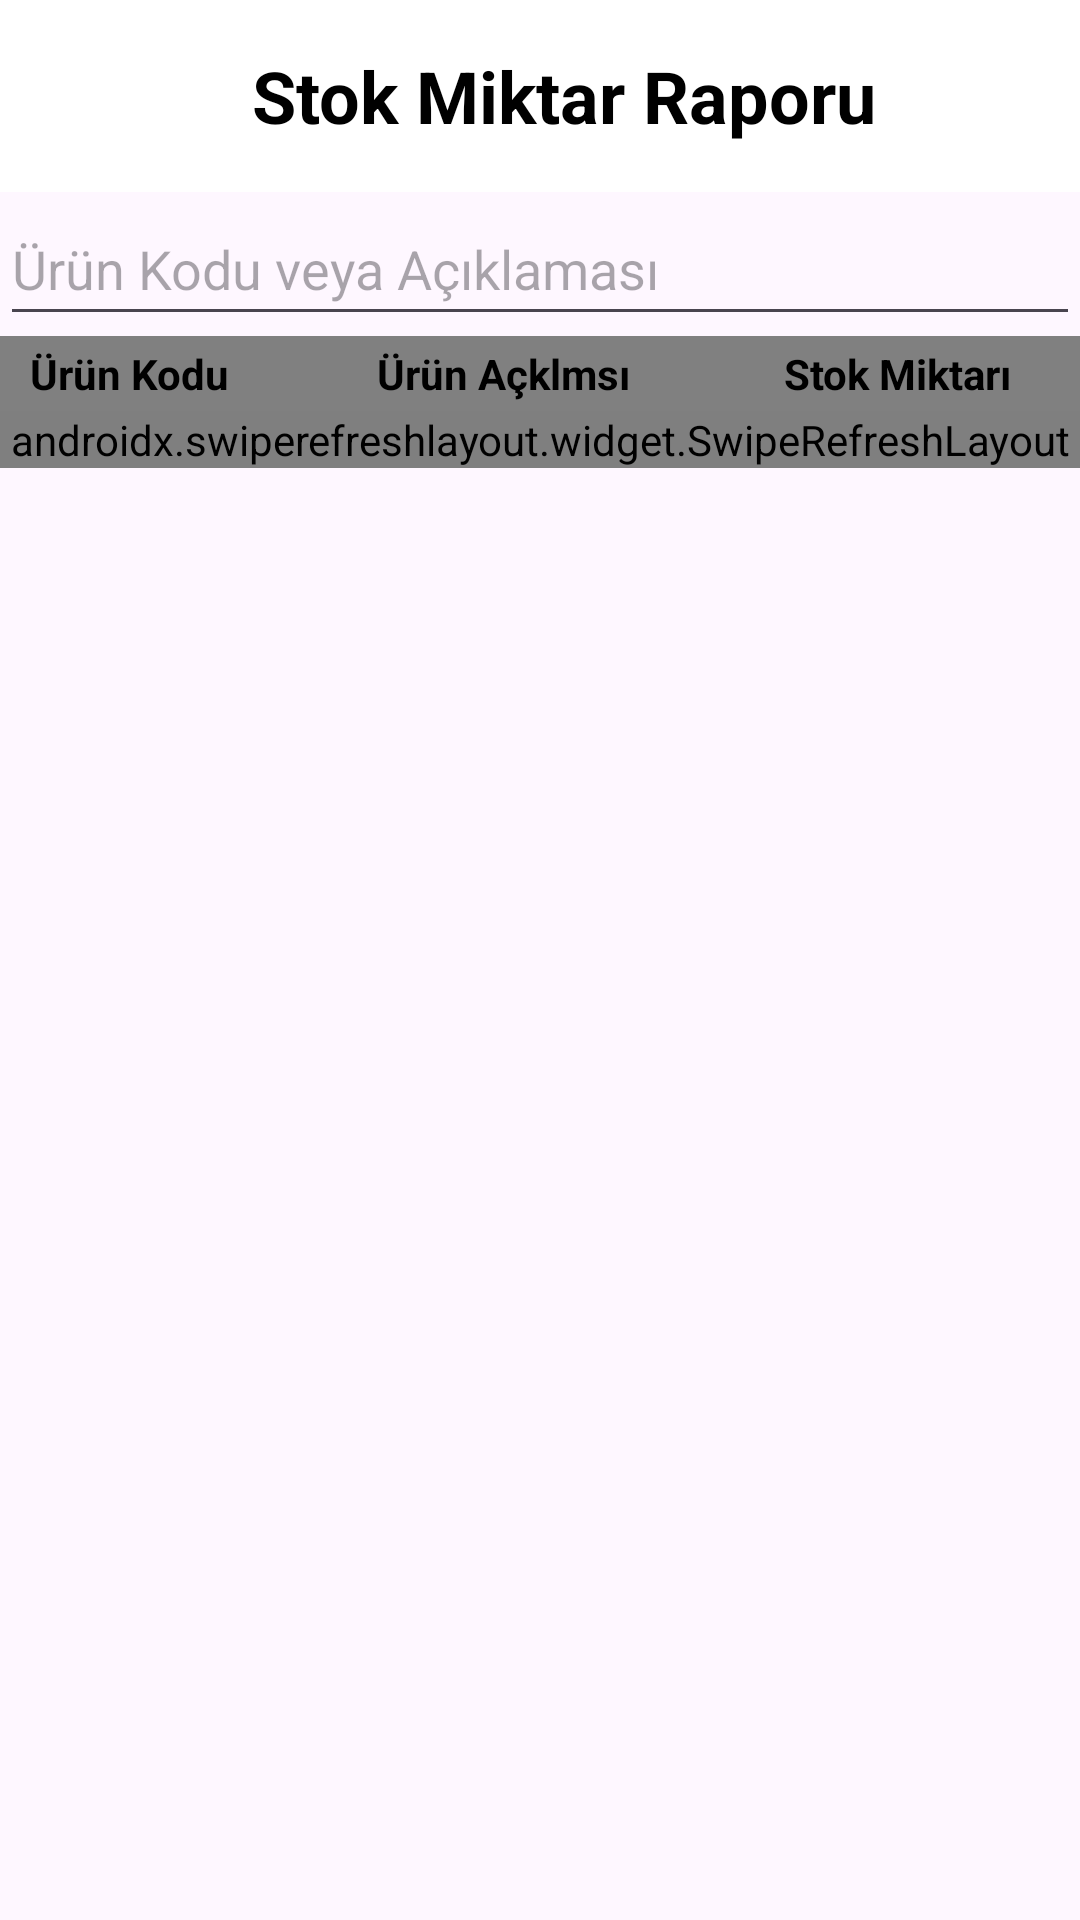

Here is an Android app screen rendered from its layout file. Give the layout XML and the strings, colors and styles it references.
<!-- AndroidManifest.xml: application theme Theme.YGNStoreManagement -->
<!-- res/layout/activity_report_stock_amount.xml -->
<?xml version="1.0" encoding="utf-8"?>
<RelativeLayout xmlns:android="http://schemas.android.com/apk/res/android"
    xmlns:app="http://schemas.android.com/apk/res-auto"
    xmlns:tools="http://schemas.android.com/tools"
    android:layout_width="match_parent"
    android:layout_height="match_parent"
    tools:context=".Activities.ReportActivities.GeneralReportActivities.ReportStockAmountActivity"
    android:orientation="vertical">

        <LinearLayout
            android:id="@+id/linearLayoutStockAmount"
            android:layout_width="match_parent"
            android:layout_height="match_parent"
            android:orientation="vertical"
            tools:ignore="UselessParent">

            <LinearLayout
                android:layout_width="match_parent"
                android:layout_height="match_parent"
                android:orientation="vertical"

                >

                <androidx.appcompat.widget.Toolbar
                    android:id="@+id/toolbar"
                    android:layout_width="match_parent"
                    android:layout_height="wrap_content"
                    android:background="@color/white"
                    android:minHeight="?attr/actionBarSize"
                    android:theme="?attr/actionBarTheme">

                    <TextView
                        android:layout_width="match_parent"
                        android:layout_height="wrap_content"
                        android:gravity="center"
                        android:text="Stok Miktar Raporu"
                        android:textSize="24sp"
                        android:textStyle="bold"
                        android:textColor="@color/black"
                        />
                </androidx.appcompat.widget.Toolbar>

                <EditText
                    android:id="@+id/edtSearchItem"
                    android:layout_width="match_parent"
                    android:layout_height="wrap_content"
                    android:hint="Ürün Kodu veya Açıklaması"
                    android:singleLine="true"
                    android:minHeight="48dp"/>

                <LinearLayout
                    android:layout_width="match_parent"
                    android:layout_height="wrap_content"
                    android:paddingTop="3dp"
                    android:paddingLeft="10dp"
                    android:paddingRight="3dp"
                    android:paddingBottom="3dp"
                    android:background="@color/gray">

                    <TextView
                        android:id="@+id/txtItemCode"
                        android:layout_width="match_parent"
                        android:layout_height="wrap_content"
                        android:layout_weight="1"
                        android:text="Ürün Kodu"
                        android:textColor="@color/black"
                        android:textStyle="bold" />

                    <TextView
                        android:id="@+id/txtItemName"
                        android:layout_width="match_parent"
                        android:layout_height="wrap_content"
                        android:layout_weight="1"
                        android:text="Ürün Açklmsı"
                        android:textColor="@color/black"
                        android:textStyle="bold" />

                    <TextView
                        android:id="@+id/txtStockAmount"
                        android:layout_width="match_parent"
                        android:layout_height="wrap_content"
                        android:layout_weight="1"
                        android:gravity="center"
                        android:text="Stok Miktarı"
                        android:textColor="@color/black"
                        android:textStyle="bold" />
                </LinearLayout>
                <androidx.swiperefreshlayout.widget.SwipeRefreshLayout
                    android:id="@+id/swipe_refresh_layout"
                    android:layout_width="match_parent"
                    android:layout_height="wrap_content"
                    android:layout_alignParentTop="true">

                    <androidx.recyclerview.widget.RecyclerView
                        android:id="@+id/recyclerViewStockAmount"
                        android:layout_width="match_parent"
                        android:layout_height="220dp"
                        android:padding="0dp"
                        android:clipToPadding="false" />

                </androidx.swiperefreshlayout.widget.SwipeRefreshLayout>
            </LinearLayout>

        </LinearLayout>


</RelativeLayout>
<!-- resources referenced by this layout -->
<resources>
  <color name="black">#000000</color>
  <color name="gray">#808080</color>
  <color name="white">#FFFFFFFF</color>
  <style name="Theme.YGNStoreManagement" parent="Base.Theme.YGNStoreManagement" />
  <style name="Base.Theme.YGNStoreManagement" parent="Theme.Material3.Light.NoActionBar">
          <item name="android:statusBarColor">#03A9F4</item>
          <item name="android:forceDarkAllowed" tools:targetApi="q">false</item>
  
          <item name="android:backgroundDimEnabled">true</item>
          <item name="android:backgroundDimAmount">0.6</item>
  
      </style>
</resources>
